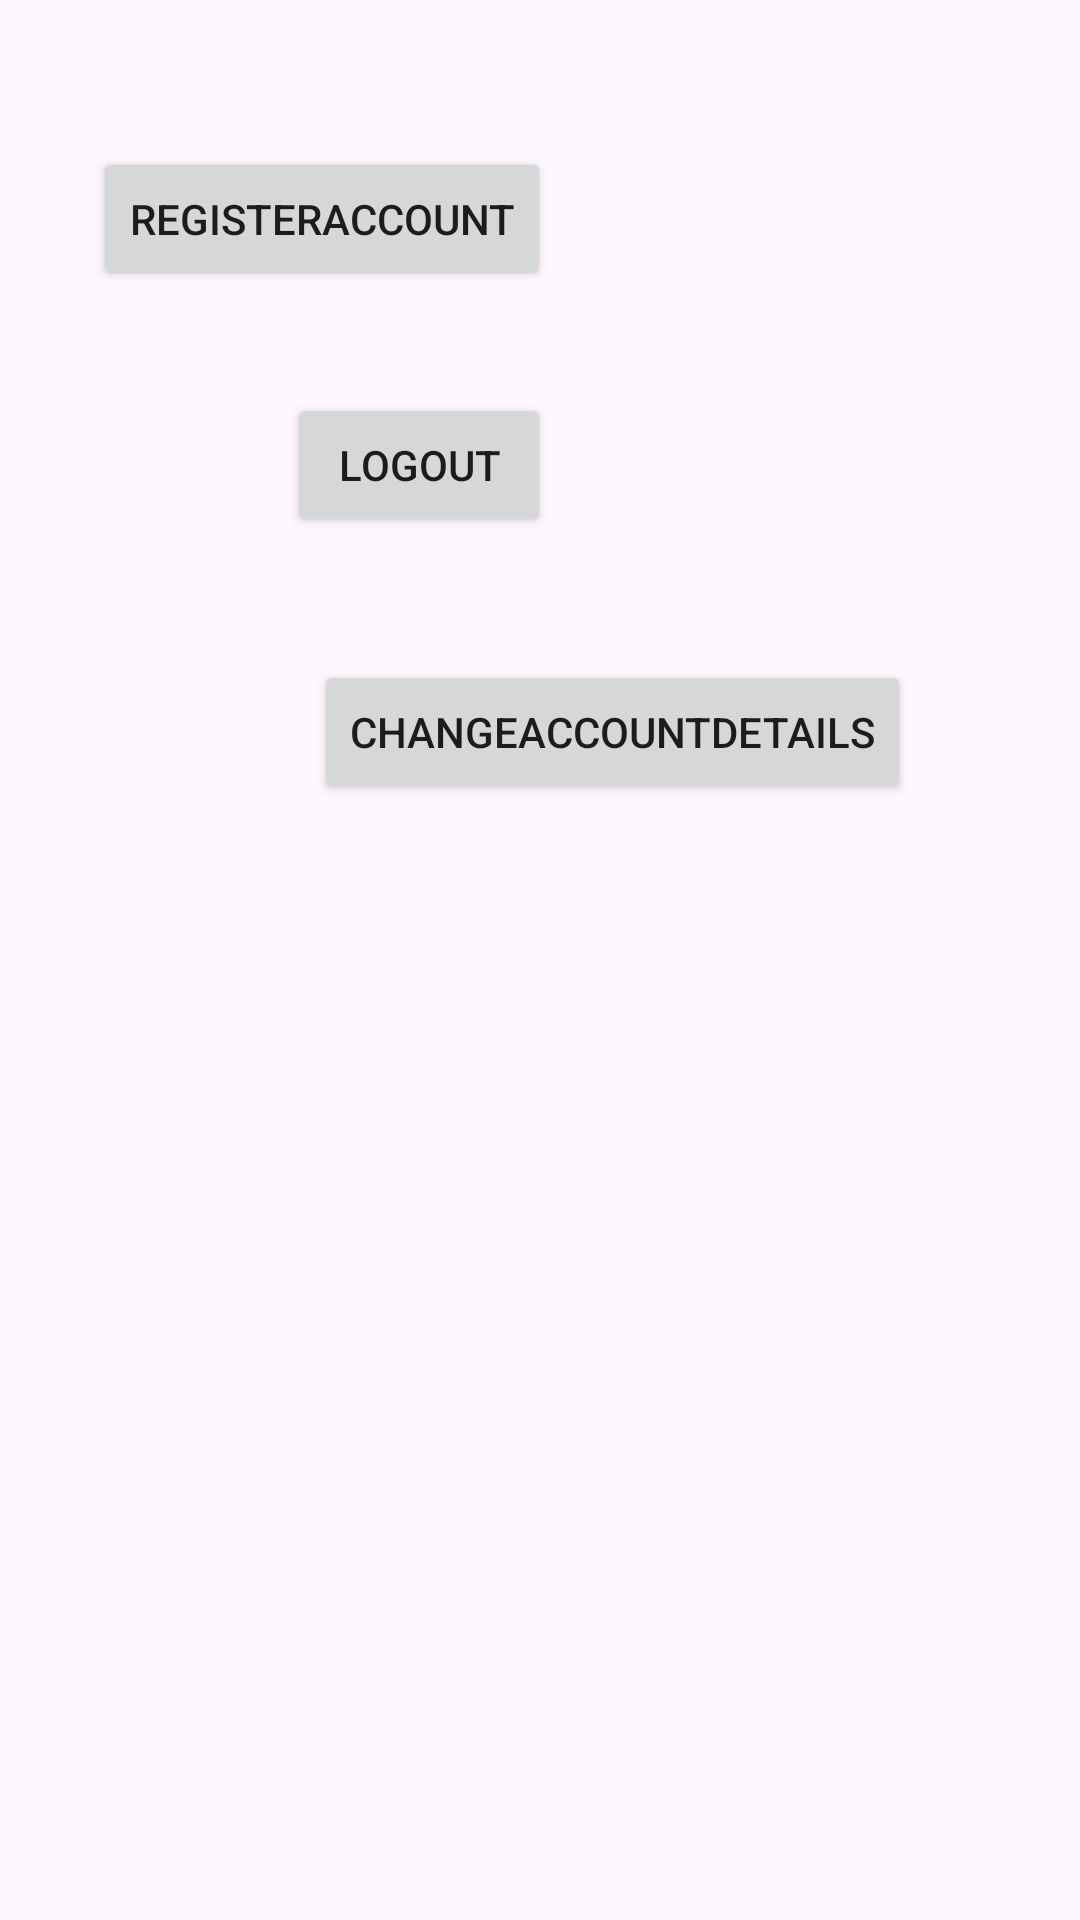

Write the Android layout XML for this screen, with the resource values it uses.
<!-- AndroidManifest.xml: application theme Theme.LifeCyclePureKotlinV4 -->
<!-- res/layout/activity_main3.xml -->
<?xml version="1.0" encoding="utf-8"?>
<androidx.constraintlayout.widget.ConstraintLayout xmlns:android="http://schemas.android.com/apk/res/android"
    xmlns:app="http://schemas.android.com/apk/res-auto"
    xmlns:tools="http://schemas.android.com/tools"
    android:id="@+id/main"
    android:layout_width="match_parent"
    android:layout_height="match_parent"
    tools:context=".MainActivity3">

    <Button
        android:id="@+id/gotToReg"
        android:layout_width="wrap_content"
        android:layout_height="wrap_content"
        android:text="RegisterAccount"
        app:layout_constraintBottom_toBottomOf="parent"
        app:layout_constraintEnd_toEndOf="parent"
        app:layout_constraintHorizontal_bias="0.149"
        app:layout_constraintStart_toStartOf="parent"
        app:layout_constraintTop_toTopOf="parent"
        app:layout_constraintVertical_bias="0.083" />

    <Button
        android:id="@+id/goToLogout"
        android:layout_width="wrap_content"
        android:layout_height="wrap_content"
        android:layout_marginTop="34dp"
        android:text="Logout"
        app:layout_constraintEnd_toEndOf="@+id/gotToReg"
        app:layout_constraintTop_toBottomOf="@+id/gotToReg" />

    <Button
        android:id="@+id/changeDetails"
        android:layout_width="wrap_content"
        android:layout_height="wrap_content"
        android:layout_marginStart="9dp"
        android:layout_marginTop="41dp"
        android:text="ChangeAccountDetails"
        app:layout_constraintStart_toStartOf="@+id/goToLogout"
        app:layout_constraintTop_toBottomOf="@+id/goToLogout" />

</androidx.constraintlayout.widget.ConstraintLayout>
<!-- resources referenced by this layout -->
<resources>
  <style name="Theme.LifeCyclePureKotlinV4" parent="Base.Theme.LifeCyclePureKotlinV4" />
  <style name="Base.Theme.LifeCyclePureKotlinV4" parent="Theme.Material3.DayNight.NoActionBar">
          
          
      </style>
</resources>
